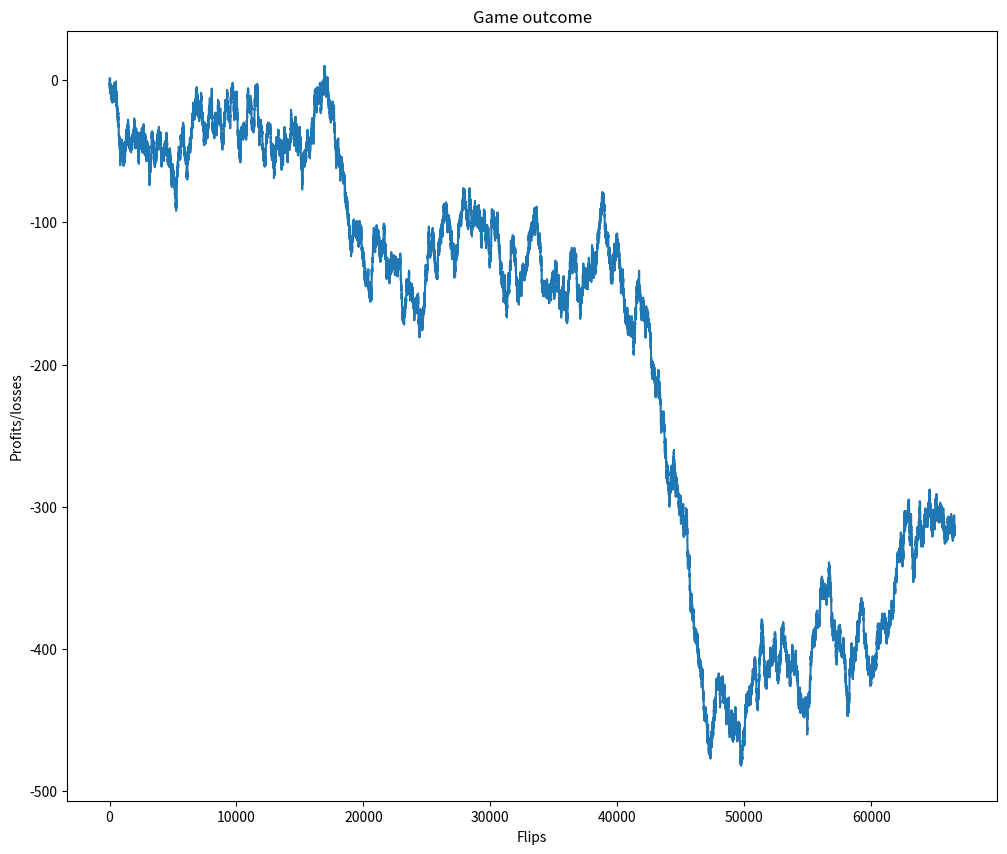
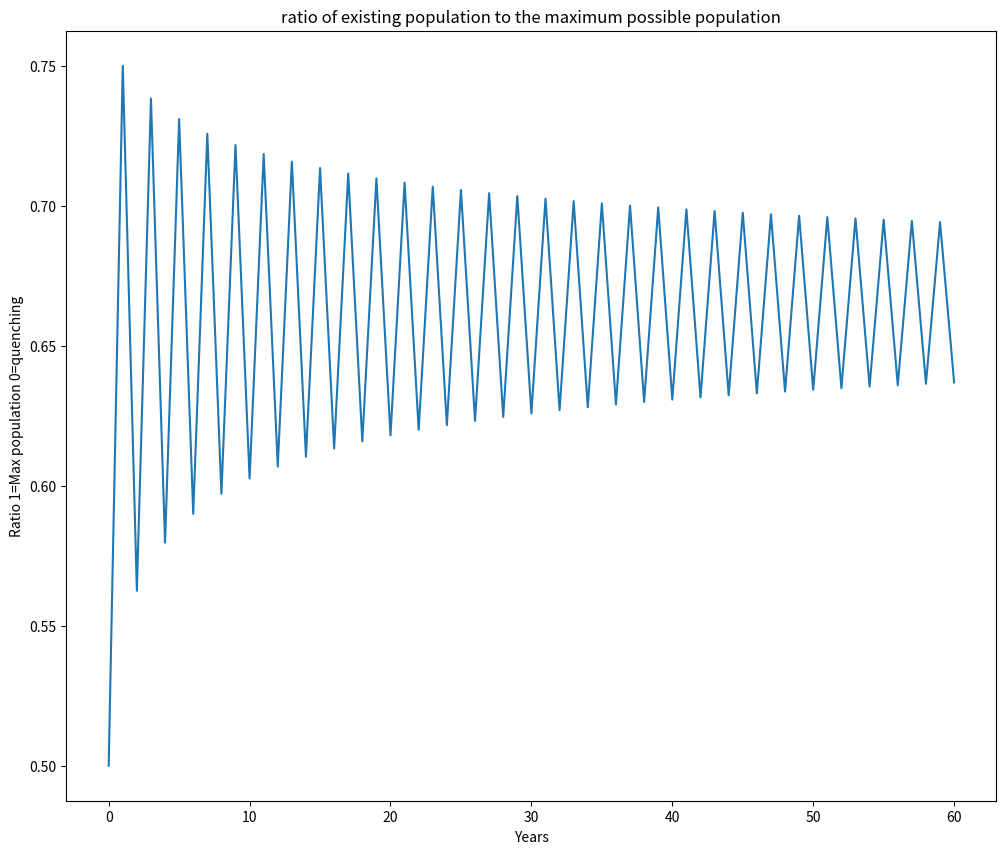

Python code for these plots, in order:
import numpy as np
import matplotlib.pyplot as plt

n=100000
arr=np.random.randint(-1,2, size=n)
arr = arr[arr != 0].cumsum()
plt.figure(figsize=(12,10))
plt.plot(arr)
plt.xlabel('Flips')
plt.ylabel('Profits/losses')
plt.grid=True
plt.title('Game outcome')
plt.show()



x0=.5
x =[x0]
num_intervals=60
r=3
for n in range(0,num_intervals):
  x.append(r*x[-1]*(1-x[-1]))
plt.figure(figsize=(12,10))
plt.title('ratio of existing population to the maximum possible population')
plt.xlabel('Years')
plt.ylabel('Ratio 1=Max population 0=quenching')
plt.plot(x)